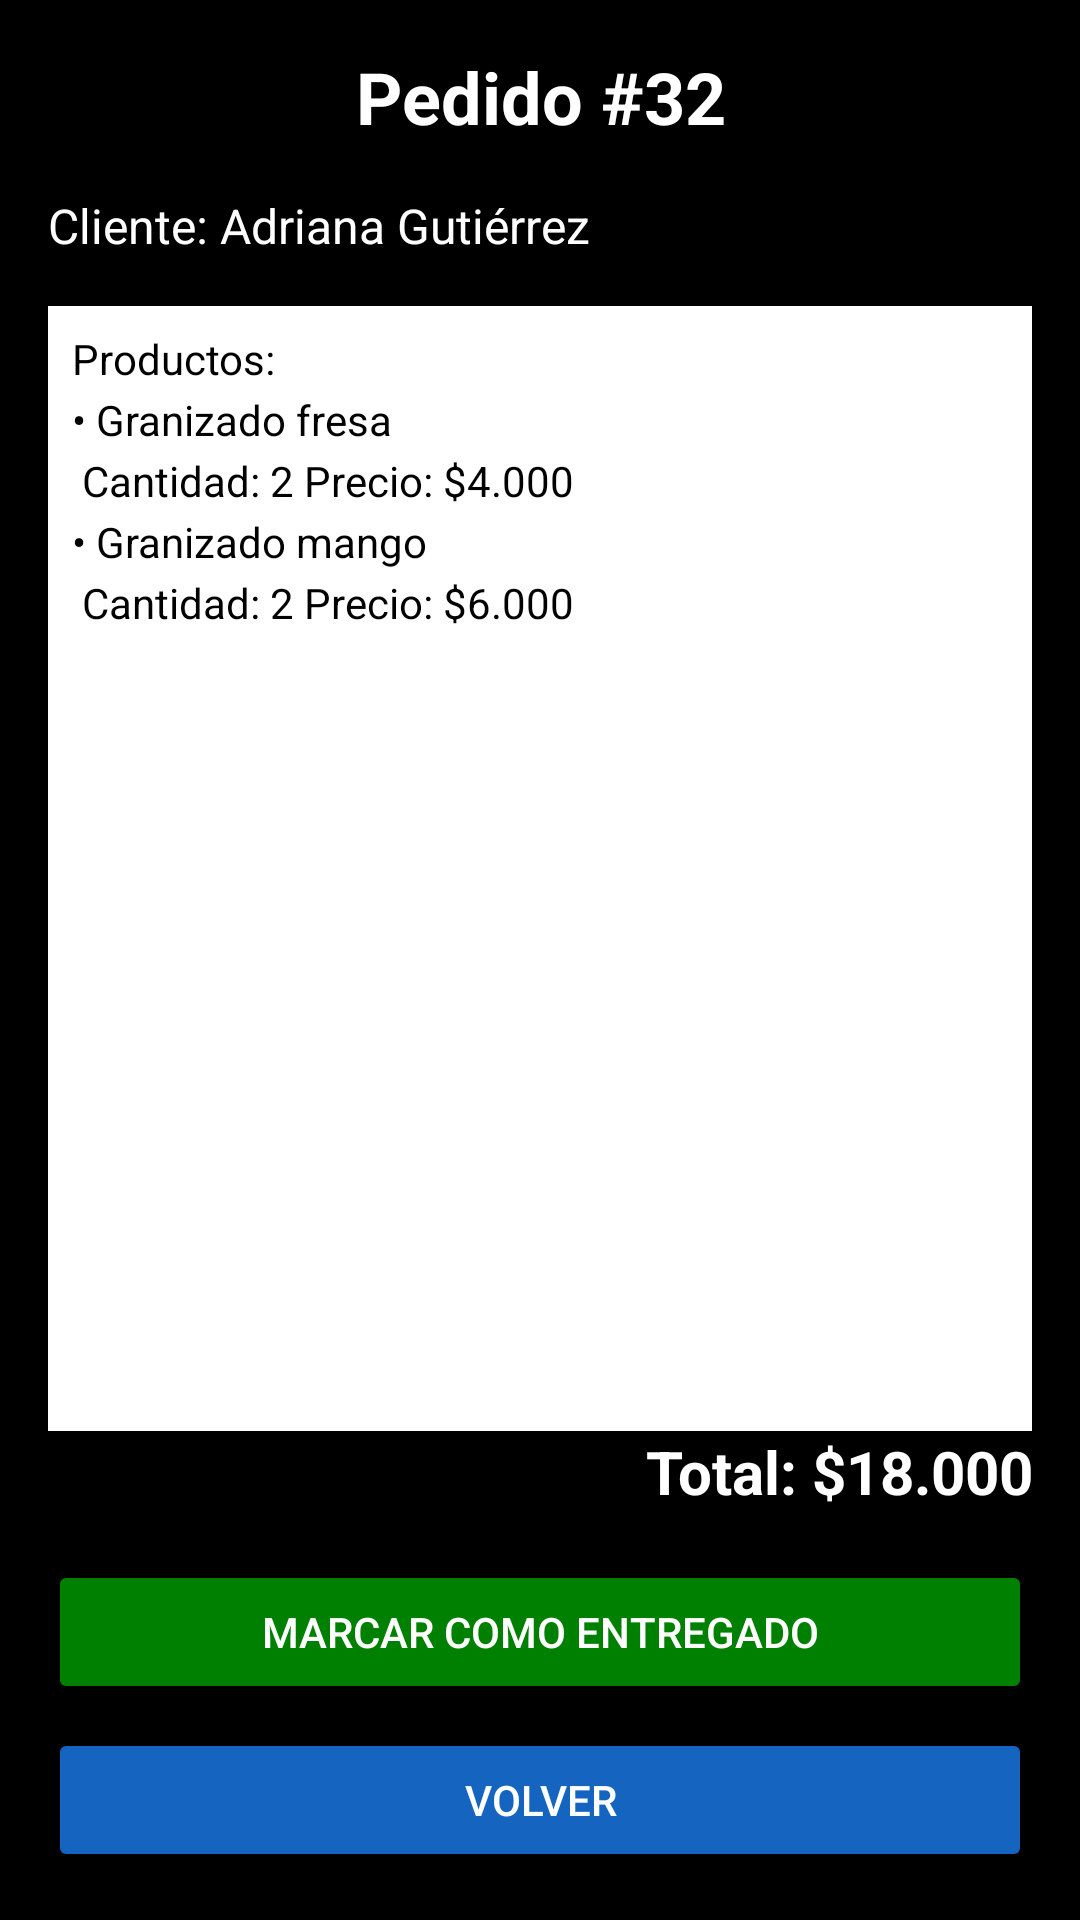

Produce the Android XML layout that renders to this screen, including the resource entries it uses.
<!-- AndroidManifest.xml: application theme Theme.GranineaApp -->
<!-- res/layout/activity_detalle_pedido.xml -->
<?xml version="1.0" encoding="utf-8"?>
<androidx.constraintlayout.widget.ConstraintLayout
    xmlns:android="http://schemas.android.com/apk/res/android"
    xmlns:app="http://schemas.android.com/apk/res-auto"
    android:layout_width="match_parent"
    android:layout_height="match_parent"
    android:background="@color/black"
    android:padding="16dp">




    
    <TextView
        android:id="@+id/tvDetallePedidoTitulo"
        android:layout_width="0dp"
        android:layout_height="wrap_content"
        android:text="@string/pedido_32"
        android:textSize="24sp"
        android:textStyle="bold"
        android:textColor="@color/white"
        android:gravity="center"
        android:paddingBottom="16dp"
        app:layout_constraintTop_toTopOf="parent"
        app:layout_constraintStart_toStartOf="parent"
        app:layout_constraintEnd_toEndOf="parent" />

    
    <TextView
        android:id="@+id/tvDetallePedidoCliente"
        android:layout_width="0dp"
        android:layout_height="wrap_content"
        android:text="@string/cliente_adriana_guti_rrez"
        android:textSize="16sp"
        android:textColor="@color/white"
        android:paddingBottom="16dp"
        app:layout_constraintTop_toBottomOf="@id/tvDetallePedidoTitulo"
        app:layout_constraintStart_toStartOf="parent"
        app:layout_constraintEnd_toEndOf="parent" />

    
    <androidx.core.widget.NestedScrollView
        android:layout_width="0dp"
        android:layout_height="0dp"
        android:fillViewport="true"
        app:layout_constraintTop_toBottomOf="@id/tvDetallePedidoCliente"
        app:layout_constraintBottom_toTopOf="@id/tvDetallePedidoTotal"
        app:layout_constraintStart_toStartOf="parent"
        app:layout_constraintEnd_toEndOf="parent">

        <TextView
            android:id="@+id/tvDetallePedidoProductos"
            android:layout_width="match_parent"
            android:layout_height="wrap_content"
            android:text="@string/productos_n_granizado_fresa_n_cantidad_2_precio_4_000_n_granizado_mango_n_cantidad_2_precio_6_000"
            android:textSize="14sp"
            android:textColor="@color/black"
            android:lineSpacingExtra="4dp"
            android:padding="8dp"
            android:background="@color/white" />
    </androidx.core.widget.NestedScrollView>

    
    <TextView
        android:id="@+id/tvDetallePedidoTotal"
        android:layout_width="0dp"
        android:layout_height="wrap_content"
        android:text="@string/total_18_000"
        android:textSize="20sp"
        android:textStyle="bold"
        android:textColor="@color/white"
        android:gravity="end"
        android:paddingBottom="16dp"
        app:layout_constraintBottom_toTopOf="@id/btnMarcarEntregadoDetalle"
        app:layout_constraintStart_toStartOf="parent"
        app:layout_constraintEnd_toEndOf="parent" />

    
    <Button
        android:id="@+id/btnMarcarEntregadoDetalle"
        android:layout_width="0dp"
        android:layout_height="wrap_content"
        android:text="@string/marcar_como_entregado"
        android:backgroundTint="@color/green"
        android:textColor="@color/white"
        android:layout_marginBottom="8dp"
        app:layout_constraintBottom_toTopOf="@id/btnVolverDetalle"
        app:layout_constraintStart_toStartOf="parent"
        app:layout_constraintEnd_toEndOf="parent" />

    
    <Button
        android:id="@+id/btnVolverDetalle"
        android:layout_width="0dp"
        android:layout_height="wrap_content"
        android:text="@string/volver"
        android:backgroundTint="@color/blue"
        android:textColor="@color/text_white"
        app:layout_constraintBottom_toBottomOf="parent"
        app:layout_constraintStart_toStartOf="parent"
        app:layout_constraintEnd_toEndOf="parent" />

</androidx.constraintlayout.widget.ConstraintLayout>
<!-- resources referenced by this layout -->
<resources>
  <color name="black">#000000</color>
  <color name="blue">#1565C0</color>
  <color name="green">#008000</color>
  <color name="text_white">#FFFFFF</color>
  <color name="white">#FFFFFF</color>
  <string name="cliente_adriana_guti_rrez">Cliente: Adriana Gutiérrez</string>
  <string name="marcar_como_entregado">Marcar como entregado</string>
  <string name="pedido_32">Pedido #32</string>
  <string name="productos_n_granizado_fresa_n_cantidad_2_precio_4_000_n_granizado_mango_n_cantidad_2_precio_6_000">Productos:\n• Granizado fresa\n Cantidad: 2 Precio: $4.000\n• Granizado mango\n Cantidad: 2 Precio: $6.000</string>
  <string name="total_18_000">Total: $18.000</string>
  <string name="volver">Volver</string>
  <style name="Theme.GranineaApp" parent="Base.Theme.GranineaApp" />
  <style name="Base.Theme.GranineaApp" parent="Theme.Material3.DayNight.NoActionBar">
      
      <item name="colorPrimary">@color/black</item>
      <item name="android:statusBarColor">@color/black</item>
      
      <item name="android:windowLightStatusBar">false</item>
  </style>
</resources>
